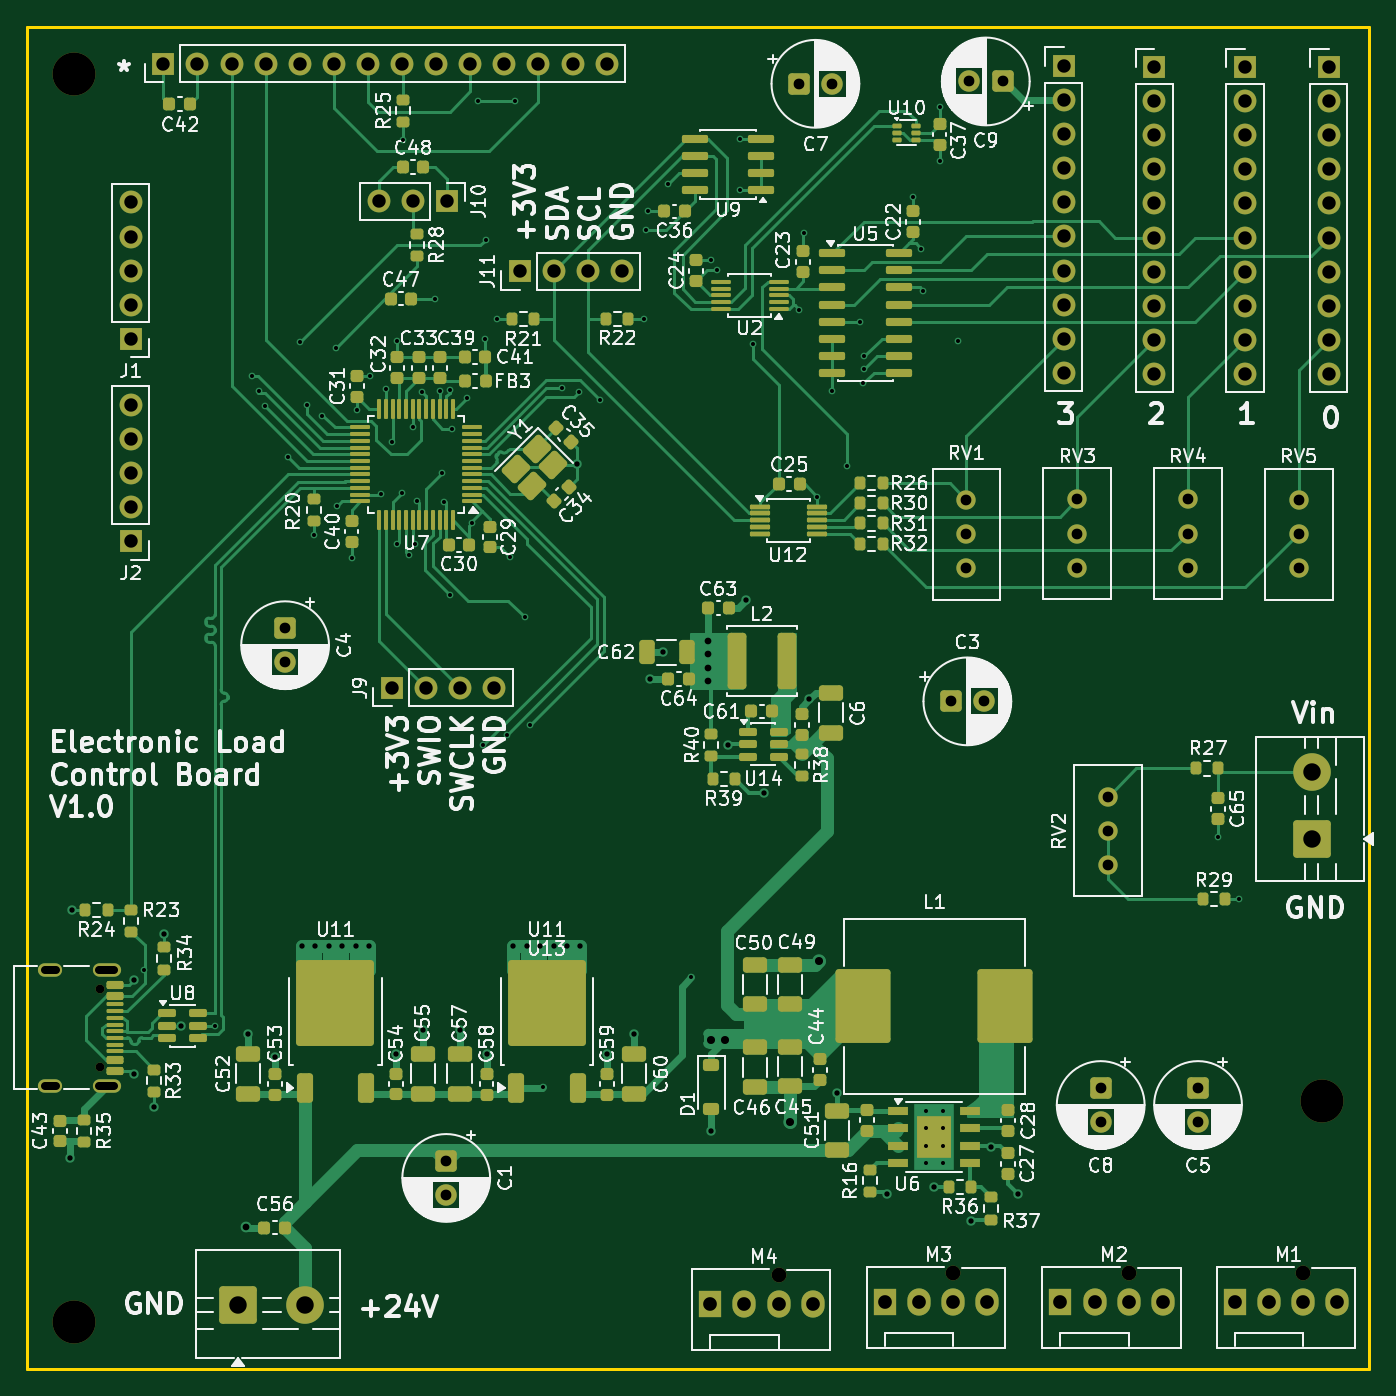
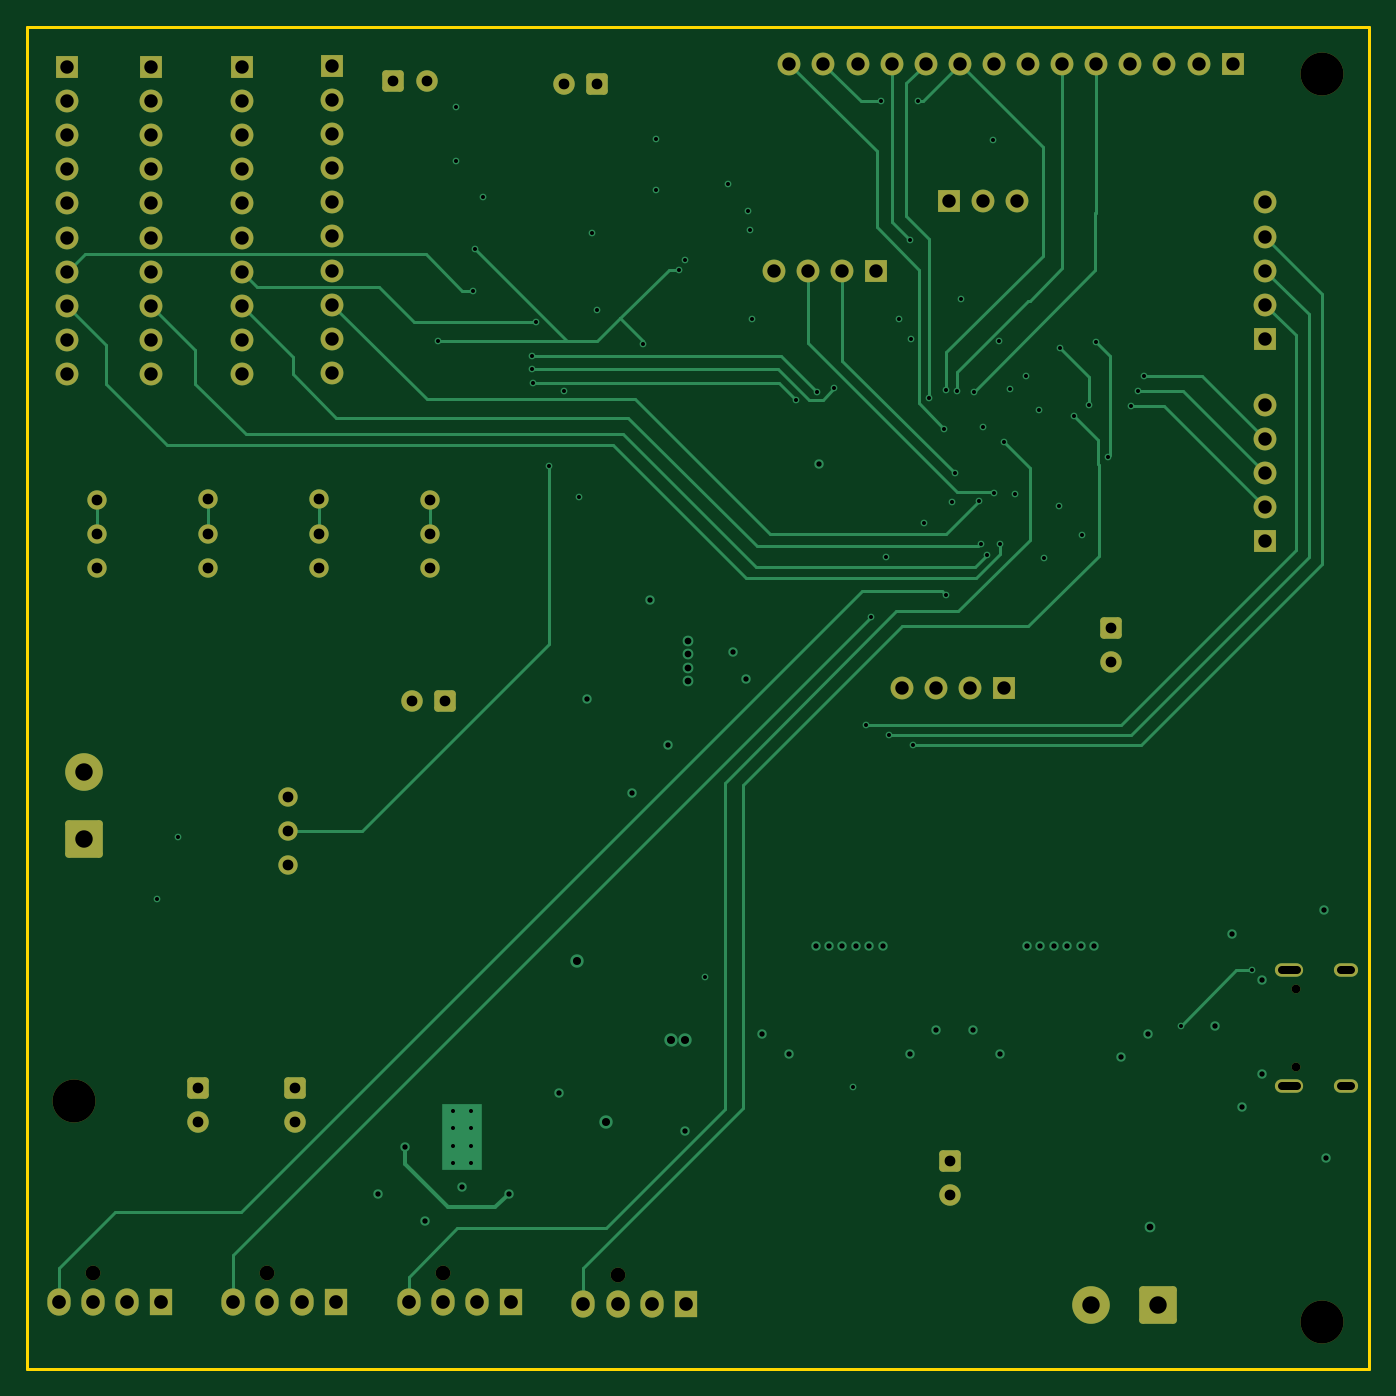
Circuit board: 9 layer files. Board 100.0 x 100.0 mm.
- bottom_copper: ControlBoard-B_Cu.gbl (23182 bytes)
- bottom_mask: ControlBoard-B_Mask.gbs (6145 bytes)
- paste: ControlBoard-B_Paste.gbp (457 bytes)
- outline: ControlBoard-Edge_Cuts.gm1 (611 bytes)
- top_copper: ControlBoard-F_Cu.gtl (76367 bytes)
- top_mask: ControlBoard-F_Mask.gts (18587 bytes)
- top_silk: ControlBoard-F_Silkscreen.gto (279517 bytes)
- drill: ControlBoard-NPTH.drl (590 bytes)
- drill: ControlBoard-PTH.drl (4802 bytes)

=== bottom_copper: ControlBoard-B_Cu.gbl (23182 bytes, source omitted) ===
=== bottom_mask: ControlBoard-B_Mask.gbs ===
%TF.GenerationSoftware,KiCad,Pcbnew,10.0.3*%
%TF.CreationDate,2026-09-11T18:41:02+02:00*%
%TF.ProjectId,ControlBoard,436f6e74-726f-46c4-926f-6172642e6b69,rev?*%
%TF.SameCoordinates,Original*%
%TF.FileFunction,Soldermask,Bot*%
%TF.FilePolarity,Negative*%
%FSLAX46Y46*%
G04 Gerber Fmt 4.6, Leading zero omitted, Abs format (unit mm)*
G04 Created by KiCad (PCBNEW 10.0.3) date 2026-09-11 18:41:02*
%MOMM*%
%LPD*%
G01*
G04 APERTURE LIST*
G04 Aperture macros list*
%AMRoundRect*
0 Rectangle with rounded corners*
0 $1 Rounding radius*
0 $2 $3 $4 $5 $6 $7 $8 $9 X,Y pos of 4 corners*
0 Add a 4 corners polygon primitive as box body*
4,1,4,$2,$3,$4,$5,$6,$7,$8,$9,$2,$3,0*
0 Add four circle primitives for the rounded corners*
1,1,$1+$1,$2,$3*
1,1,$1+$1,$4,$5*
1,1,$1+$1,$6,$7*
1,1,$1+$1,$8,$9*
0 Add four rect primitives between the rounded corners*
20,1,$1+$1,$2,$3,$4,$5,0*
20,1,$1+$1,$4,$5,$6,$7,0*
20,1,$1+$1,$6,$7,$8,$9,0*
20,1,$1+$1,$8,$9,$2,$3,0*%
G04 Aperture macros list end*
%ADD10C,1.100000*%
%ADD11R,1.730000X2.030000*%
%ADD12O,1.730000X2.030000*%
%ADD13C,1.440000*%
%ADD14R,1.700000X1.700000*%
%ADD15C,1.700000*%
%ADD16RoundRect,0.250000X-0.550000X0.550000X-0.550000X-0.550000X0.550000X-0.550000X0.550000X0.550000X0*%
%ADD17C,1.600000*%
%ADD18C,3.200000*%
%ADD19RoundRect,0.250000X-0.550000X-0.550000X0.550000X-0.550000X0.550000X0.550000X-0.550000X0.550000X0*%
%ADD20C,0.650000*%
%ADD21O,1.800000X1.000000*%
%ADD22O,2.100000X1.000000*%
%ADD23RoundRect,0.250001X1.149999X-1.149999X1.149999X1.149999X-1.149999X1.149999X-1.149999X-1.149999X0*%
%ADD24C,2.800000*%
%ADD25RoundRect,0.250000X0.550000X0.550000X-0.550000X0.550000X-0.550000X-0.550000X0.550000X-0.550000X0*%
%ADD26RoundRect,0.250001X-1.149999X-1.149999X1.149999X-1.149999X1.149999X1.149999X-1.149999X1.149999X0*%
G04 APERTURE END LIST*
D10*
%TO.C,M1*%
X193080000Y-145840000D03*
D11*
X188000000Y-148000000D03*
D12*
X190540000Y-148000000D03*
X193080000Y-148000000D03*
X195620000Y-148000000D03*
%TD*%
D13*
%TO.C,RV3*%
X176245000Y-88210000D03*
X176245000Y-90750000D03*
X176245000Y-93290000D03*
%TD*%
D14*
%TO.C,J4*%
X195000000Y-56000000D03*
D15*
X195000000Y-58540000D03*
X195000000Y-61080000D03*
X195000000Y-63620000D03*
X195000000Y-66160000D03*
X195000000Y-68700000D03*
X195000000Y-71240000D03*
X195000000Y-73780000D03*
X195000000Y-76320000D03*
X195000000Y-78860000D03*
%TD*%
D14*
%TO.C,J7*%
X175250000Y-55920000D03*
D15*
X175250000Y-58460000D03*
X175250000Y-61000000D03*
X175250000Y-63540000D03*
X175250000Y-66080000D03*
X175250000Y-68620000D03*
X175250000Y-71160000D03*
X175250000Y-73700000D03*
X175250000Y-76240000D03*
X175250000Y-78780000D03*
%TD*%
D14*
%TO.C,J2*%
X105750000Y-91330000D03*
D15*
X105750000Y-88790000D03*
X105750000Y-86250000D03*
X105750000Y-83710000D03*
X105750000Y-81170000D03*
%TD*%
D16*
%TO.C,C1*%
X129250000Y-137500000D03*
D17*
X129250000Y-140000000D03*
%TD*%
D10*
%TO.C,M4*%
X154000000Y-146000000D03*
D11*
X148920000Y-148160000D03*
D12*
X151460000Y-148160000D03*
X154000000Y-148160000D03*
X156540000Y-148160000D03*
%TD*%
D18*
%TO.C,H3*%
X194500000Y-133000000D03*
%TD*%
D19*
%TO.C,C7*%
X155500000Y-57250000D03*
D17*
X158000000Y-57250000D03*
%TD*%
D13*
%TO.C,RV1*%
X168000000Y-88250000D03*
X168000000Y-90790000D03*
X168000000Y-93330000D03*
%TD*%
D18*
%TO.C,H2*%
X101500000Y-56500000D03*
%TD*%
D10*
%TO.C,M2*%
X180080000Y-145840000D03*
D11*
X175000000Y-148000000D03*
D12*
X177540000Y-148000000D03*
X180080000Y-148000000D03*
X182620000Y-148000000D03*
%TD*%
D14*
%TO.C,J9*%
X125210000Y-102250000D03*
D15*
X127750000Y-102250000D03*
X130290000Y-102250000D03*
X132830000Y-102250000D03*
%TD*%
D14*
%TO.C,J8*%
X108180000Y-55750000D03*
D15*
X110720000Y-55750000D03*
X113260000Y-55750000D03*
X115800000Y-55750000D03*
X118340000Y-55750000D03*
X120880000Y-55750000D03*
X123420000Y-55750000D03*
X125960000Y-55750000D03*
X128500000Y-55750000D03*
X131040000Y-55750000D03*
X133580000Y-55750000D03*
X136120000Y-55750000D03*
X138660000Y-55750000D03*
X141200000Y-55750000D03*
%TD*%
D20*
%TO.C,J12*%
X103430000Y-124680000D03*
X103430000Y-130460000D03*
D21*
X99750000Y-131890000D03*
D22*
X103950000Y-123250000D03*
D21*
X99750000Y-123250000D03*
D22*
X103950000Y-131890000D03*
%TD*%
D14*
%TO.C,J6*%
X182000000Y-56000000D03*
D15*
X182000000Y-58540000D03*
X182000000Y-61080000D03*
X182000000Y-63620000D03*
X182000000Y-66160000D03*
X182000000Y-68700000D03*
X182000000Y-71240000D03*
X182000000Y-73780000D03*
X182000000Y-76320000D03*
X182000000Y-78860000D03*
%TD*%
D23*
%TO.C,J14*%
X193717500Y-113500000D03*
D24*
X193717500Y-108500000D03*
%TD*%
D13*
%TO.C,RV2*%
X178545000Y-110360000D03*
X178545000Y-112900000D03*
X178545000Y-115440000D03*
%TD*%
D16*
%TO.C,C4*%
X117250000Y-97817621D03*
D17*
X117250000Y-100317621D03*
%TD*%
D14*
%TO.C,J10*%
X129290000Y-66000000D03*
D15*
X126750000Y-66000000D03*
X124210000Y-66000000D03*
%TD*%
D14*
%TO.C,J1*%
X105750000Y-76250000D03*
D15*
X105750000Y-73710000D03*
X105750000Y-71170000D03*
X105750000Y-68630000D03*
X105750000Y-66090000D03*
%TD*%
D25*
%TO.C,C9*%
X170689759Y-57075000D03*
D17*
X168189759Y-57075000D03*
%TD*%
D13*
%TO.C,RV4*%
X184500000Y-88210000D03*
X184500000Y-90750000D03*
X184500000Y-93290000D03*
%TD*%
D14*
%TO.C,J11*%
X134720000Y-71200000D03*
D15*
X137260000Y-71200000D03*
X139800000Y-71200000D03*
X142340000Y-71200000D03*
%TD*%
D26*
%TO.C,J13*%
X113750000Y-148217500D03*
D24*
X118750000Y-148217500D03*
%TD*%
D10*
%TO.C,M3*%
X167000000Y-145840000D03*
D11*
X161920000Y-148000000D03*
D12*
X164460000Y-148000000D03*
X167000000Y-148000000D03*
X169540000Y-148000000D03*
%TD*%
D18*
%TO.C,H1*%
X101500000Y-149500000D03*
%TD*%
D16*
%TO.C,C5*%
X185250000Y-132067621D03*
D17*
X185250000Y-134567621D03*
%TD*%
D13*
%TO.C,RV5*%
X192750000Y-88250000D03*
X192750000Y-90790000D03*
X192750000Y-93330000D03*
%TD*%
D16*
%TO.C,C8*%
X178000000Y-132067621D03*
D17*
X178000000Y-134567621D03*
%TD*%
D19*
%TO.C,C3*%
X166817621Y-103250000D03*
D17*
X169317621Y-103250000D03*
%TD*%
D14*
%TO.C,J5*%
X188750000Y-56000000D03*
D15*
X188750000Y-58540000D03*
X188750000Y-61080000D03*
X188750000Y-63620000D03*
X188750000Y-66160000D03*
X188750000Y-68700000D03*
X188750000Y-71240000D03*
X188750000Y-73780000D03*
X188750000Y-76320000D03*
X188750000Y-78860000D03*
%TD*%
M02*

=== paste: ControlBoard-B_Paste.gbp ===
%TF.GenerationSoftware,KiCad,Pcbnew,10.0.3*%
%TF.CreationDate,2026-09-11T18:41:02+02:00*%
%TF.ProjectId,ControlBoard,436f6e74-726f-46c4-926f-6172642e6b69,rev?*%
%TF.SameCoordinates,Original*%
%TF.FileFunction,Paste,Bot*%
%TF.FilePolarity,Positive*%
%FSLAX46Y46*%
G04 Gerber Fmt 4.6, Leading zero omitted, Abs format (unit mm)*
G04 Created by KiCad (PCBNEW 10.0.3) date 2026-09-11 18:41:02*
%MOMM*%
%LPD*%
G01*
G04 APERTURE LIST*
G04 APERTURE END LIST*
M02*

=== outline: ControlBoard-Edge_Cuts.gm1 ===
%TF.GenerationSoftware,KiCad,Pcbnew,10.0.3*%
%TF.CreationDate,2026-09-11T18:41:02+02:00*%
%TF.ProjectId,ControlBoard,436f6e74-726f-46c4-926f-6172642e6b69,rev?*%
%TF.SameCoordinates,Original*%
%TF.FileFunction,Profile,NP*%
%FSLAX46Y46*%
G04 Gerber Fmt 4.6, Leading zero omitted, Abs format (unit mm)*
G04 Created by KiCad (PCBNEW 10.0.3) date 2026-09-11 18:41:02*
%MOMM*%
%LPD*%
G01*
G04 APERTURE LIST*
%TA.AperFunction,Profile*%
%ADD10C,0.200000*%
%TD*%
G04 APERTURE END LIST*
D10*
X98000000Y-53000000D02*
X198000000Y-53000000D01*
X198000000Y-153000000D01*
X98000000Y-153000000D01*
X98000000Y-53000000D01*
M02*

=== top_copper: ControlBoard-F_Cu.gtl (76367 bytes, source omitted) ===
=== top_mask: ControlBoard-F_Mask.gts (18587 bytes, source omitted) ===
=== top_silk: ControlBoard-F_Silkscreen.gto (279517 bytes, source omitted) ===
=== drill: ControlBoard-NPTH.drl ===
M48
; DRILL file KiCad 10.0.3 date 2026-09-11T18:41:06
; FORMAT={-:-/ absolute / metric / decimal}
; #@! TF.CreationDate,2026-09-11T18:41:06+02:00
; #@! TF.GenerationSoftware,Kicad,Pcbnew,10.0.3
; #@! TF.FileFunction,NonPlated,1,4,NPTH
FMAT,2
METRIC
; #@! TA.AperFunction,NonPlated,NPTH,ComponentDrill
T1C0.650
; #@! TA.AperFunction,NonPlated,NPTH,ComponentDrill
T2C1.100
; #@! TA.AperFunction,NonPlated,NPTH,ComponentDrill
T3C3.200
%
G90
G05
T1
X103.43Y-124.68
X103.43Y-130.46
T2
X154.0Y-146.0
X167.0Y-145.84
X180.08Y-145.84
X193.08Y-145.84
T3
X101.5Y-56.5
X101.5Y-149.5
X194.5Y-133.0
M30

=== drill: ControlBoard-PTH.drl ===
M48
; DRILL file KiCad 10.0.3 date 2026-09-11T18:41:06
; FORMAT={-:-/ absolute / metric / decimal}
; #@! TF.CreationDate,2026-09-11T18:41:06+02:00
; #@! TF.GenerationSoftware,Kicad,Pcbnew,10.0.3
; #@! TF.FileFunction,Plated,1,4,PTH
FMAT,2
METRIC
; #@! TA.AperFunction,Plated,PTH,ViaDrill
T1C0.300
; #@! TA.AperFunction,Plated,PTH,ComponentDrill
T2C0.300
; #@! TA.AperFunction,Plated,PTH,ViaDrill
T3C0.400
; #@! TA.AperFunction,Plated,PTH,ViaDrill
T4C0.500
; #@! TA.AperFunction,Plated,PTH,ViaDrill
T5C0.600
; #@! TA.AperFunction,Plated,PTH,ComponentDrill
T6C0.600
; #@! TA.AperFunction,Plated,PTH,ComponentDrill
T7C0.800
; #@! TA.AperFunction,Plated,PTH,ComponentDrill
T8C1.000
; #@! TA.AperFunction,Plated,PTH,ComponentDrill
T9C1.020
; #@! TA.AperFunction,Plated,PTH,ComponentDrill
T10C1.300
%
G90
G05
T1
X106.75Y-123.25
X112.05Y-127.4
X114.75Y-79.0
X115.27Y-80.134
X115.75Y-81.25
X117.475Y-85.075
X118.35Y-76.45
X118.85Y-81.15
X119.4Y-90.85
X120.0Y-82.0
X121.05Y-76.9
X121.1Y-88.7
X122.2Y-92.6
X122.6Y-81.55
X123.6Y-79.0
X124.4Y-87.8
X124.75Y-80.0
X125.2Y-83.95
X125.55Y-91.55
X125.6Y-76.4
X125.95Y-87.7
X126.05Y-61.45
X126.45Y-92.35
X126.8Y-82.8
X126.95Y-91.5
X127.1Y-88.35
X127.45Y-80.2
X128.45Y-73.25
X128.75Y-80.1
X128.9Y-86.25
X129.113Y-88.402
X129.5Y-80.05
X129.5Y-95.3
X129.65Y-82.95
X130.8Y-80.65
X131.186Y-89.97
X131.65Y-58.5
X132.0Y-106.5
X132.15Y-76.25
X132.2Y-68.85
X133.0Y-74.75
X133.75Y-105.75
X134.0Y-92.5
X134.4Y-58.55
X135.1Y-97.0
X135.5Y-105.0
X136.45Y-132.0
X137.85Y-79.9
X139.15Y-80.2
X140.7Y-80.8
X144.0Y-74.75
X144.15Y-68.15
X144.25Y-66.75
X145.75Y-64.75
X147.5Y-123.8
X148.95Y-70.4
X149.45Y-71.1
X151.15Y-61.35
X151.155Y-65.155
X152.1Y-76.65
X155.55Y-74.1
X155.879Y-68.342
X156.9Y-88.0
X158.0Y-80.15
X159.1Y-85.75
X160.05Y-75.0
X160.3Y-79.55
X160.35Y-78.5
X160.4Y-77.55
X164.0Y-65.65
X164.65Y-69.55
X164.75Y-72.65
X166.0Y-59.0
X166.0Y-63.0
X167.4Y-76.4
X186.75Y-113.35
X188.295Y-118.0
T2
X164.95Y-133.75
X164.95Y-135.05
X164.95Y-136.35
X164.95Y-137.65
X166.25Y-133.75
X166.25Y-135.05
X166.25Y-136.35
X166.25Y-137.65
T3
X101.25Y-137.25
X101.4Y-118.8
X106.0Y-124.0
X106.0Y-131.0
X107.5Y-133.5
X108.2Y-120.6
X109.525Y-127.413
X114.5Y-128.0
X116.5Y-129.75
X118.5Y-121.5
X119.5Y-121.5
X120.5Y-121.5
X121.5Y-121.5
X122.5Y-121.5
X123.5Y-121.5
X125.5Y-129.5
X127.509Y-127.693
X130.25Y-127.75
X132.25Y-129.5
X134.25Y-121.5
X135.25Y-121.5
X136.25Y-121.5
X137.25Y-121.5
X138.25Y-121.5
X139.0Y-85.6
X139.25Y-121.5
X141.25Y-129.5
X143.25Y-128.0
X144.4Y-101.6
X145.4Y-99.6
X149.0Y-135.25
X150.25Y-106.5
X151.6Y-95.7
X152.9Y-110.05
X156.3Y-103.1
X158.35Y-132.45
X162.1Y-139.95
X165.6Y-139.45
X168.35Y-141.95
X169.85Y-136.45
X171.85Y-139.95
T4
X114.35Y-142.4
X148.75Y-98.75
X148.75Y-99.75
X148.75Y-100.75
X148.75Y-101.75
T5
X149.0Y-128.5
X150.0Y-128.5
X154.85Y-134.6
X157.0Y-122.6
T7
X117.25Y-97.818
X117.25Y-100.318
X129.25Y-137.5
X129.25Y-140.0
X155.5Y-57.25
X158.0Y-57.25
X166.818Y-103.25
X168.0Y-88.25
X168.0Y-90.79
X168.0Y-93.33
X168.19Y-57.075
X169.318Y-103.25
X170.69Y-57.075
X176.245Y-88.21
X176.245Y-90.75
X176.245Y-93.29
X178.0Y-132.068
X178.0Y-134.568
X178.545Y-110.36
X178.545Y-112.9
X178.545Y-115.44
X184.5Y-88.21
X184.5Y-90.75
X184.5Y-93.29
X185.25Y-132.068
X185.25Y-134.568
X192.75Y-88.25
X192.75Y-90.79
X192.75Y-93.33
T8
X105.75Y-66.09
X105.75Y-68.63
X105.75Y-71.17
X105.75Y-73.71
X105.75Y-76.25
X105.75Y-81.17
X105.75Y-83.71
X105.75Y-86.25
X105.75Y-88.79
X105.75Y-91.33
X108.18Y-55.75
X110.72Y-55.75
X113.26Y-55.75
X115.8Y-55.75
X118.34Y-55.75
X120.88Y-55.75
X123.42Y-55.75
X124.21Y-66.0
X125.21Y-102.25
X125.96Y-55.75
X126.75Y-66.0
X127.75Y-102.25
X128.5Y-55.75
X129.29Y-66.0
X130.29Y-102.25
X131.04Y-55.75
X132.83Y-102.25
X133.58Y-55.75
X134.72Y-71.2
X136.12Y-55.75
X137.26Y-71.2
X138.66Y-55.75
X139.8Y-71.2
X141.2Y-55.75
X142.34Y-71.2
X175.25Y-55.92
X175.25Y-58.46
X175.25Y-61.0
X175.25Y-63.54
X175.25Y-66.08
X175.25Y-68.62
X175.25Y-71.16
X175.25Y-73.7
X175.25Y-76.24
X175.25Y-78.78
X182.0Y-56.0
X182.0Y-58.54
X182.0Y-61.08
X182.0Y-63.62
X182.0Y-66.16
X182.0Y-68.7
X182.0Y-71.24
X182.0Y-73.78
X182.0Y-76.32
X182.0Y-78.86
X188.75Y-56.0
X188.75Y-58.54
X188.75Y-61.08
X188.75Y-63.62
X188.75Y-66.16
X188.75Y-68.7
X188.75Y-71.24
X188.75Y-73.78
X188.75Y-76.32
X188.75Y-78.86
X195.0Y-56.0
X195.0Y-58.54
X195.0Y-61.08
X195.0Y-63.62
X195.0Y-66.16
X195.0Y-68.7
X195.0Y-71.24
X195.0Y-73.78
X195.0Y-76.32
X195.0Y-78.86
T9
X148.92Y-148.16
X151.46Y-148.16
X154.0Y-148.16
X156.54Y-148.16
X161.92Y-148.0
X164.46Y-148.0
X167.0Y-148.0
X169.54Y-148.0
X175.0Y-148.0
X177.54Y-148.0
X180.08Y-148.0
X182.62Y-148.0
X188.0Y-148.0
X190.54Y-148.0
X193.08Y-148.0
X195.62Y-148.0
T10
X113.75Y-148.218
X118.75Y-148.218
X193.718Y-108.5
X193.718Y-113.5
T6
X100.15Y-123.25G85X99.35Y-123.25
G05
X100.15Y-131.89G85X99.35Y-131.89
G05
X104.5Y-123.25G85X103.4Y-123.25
G05
X104.5Y-131.89G85X103.4Y-131.89
G05
M30
